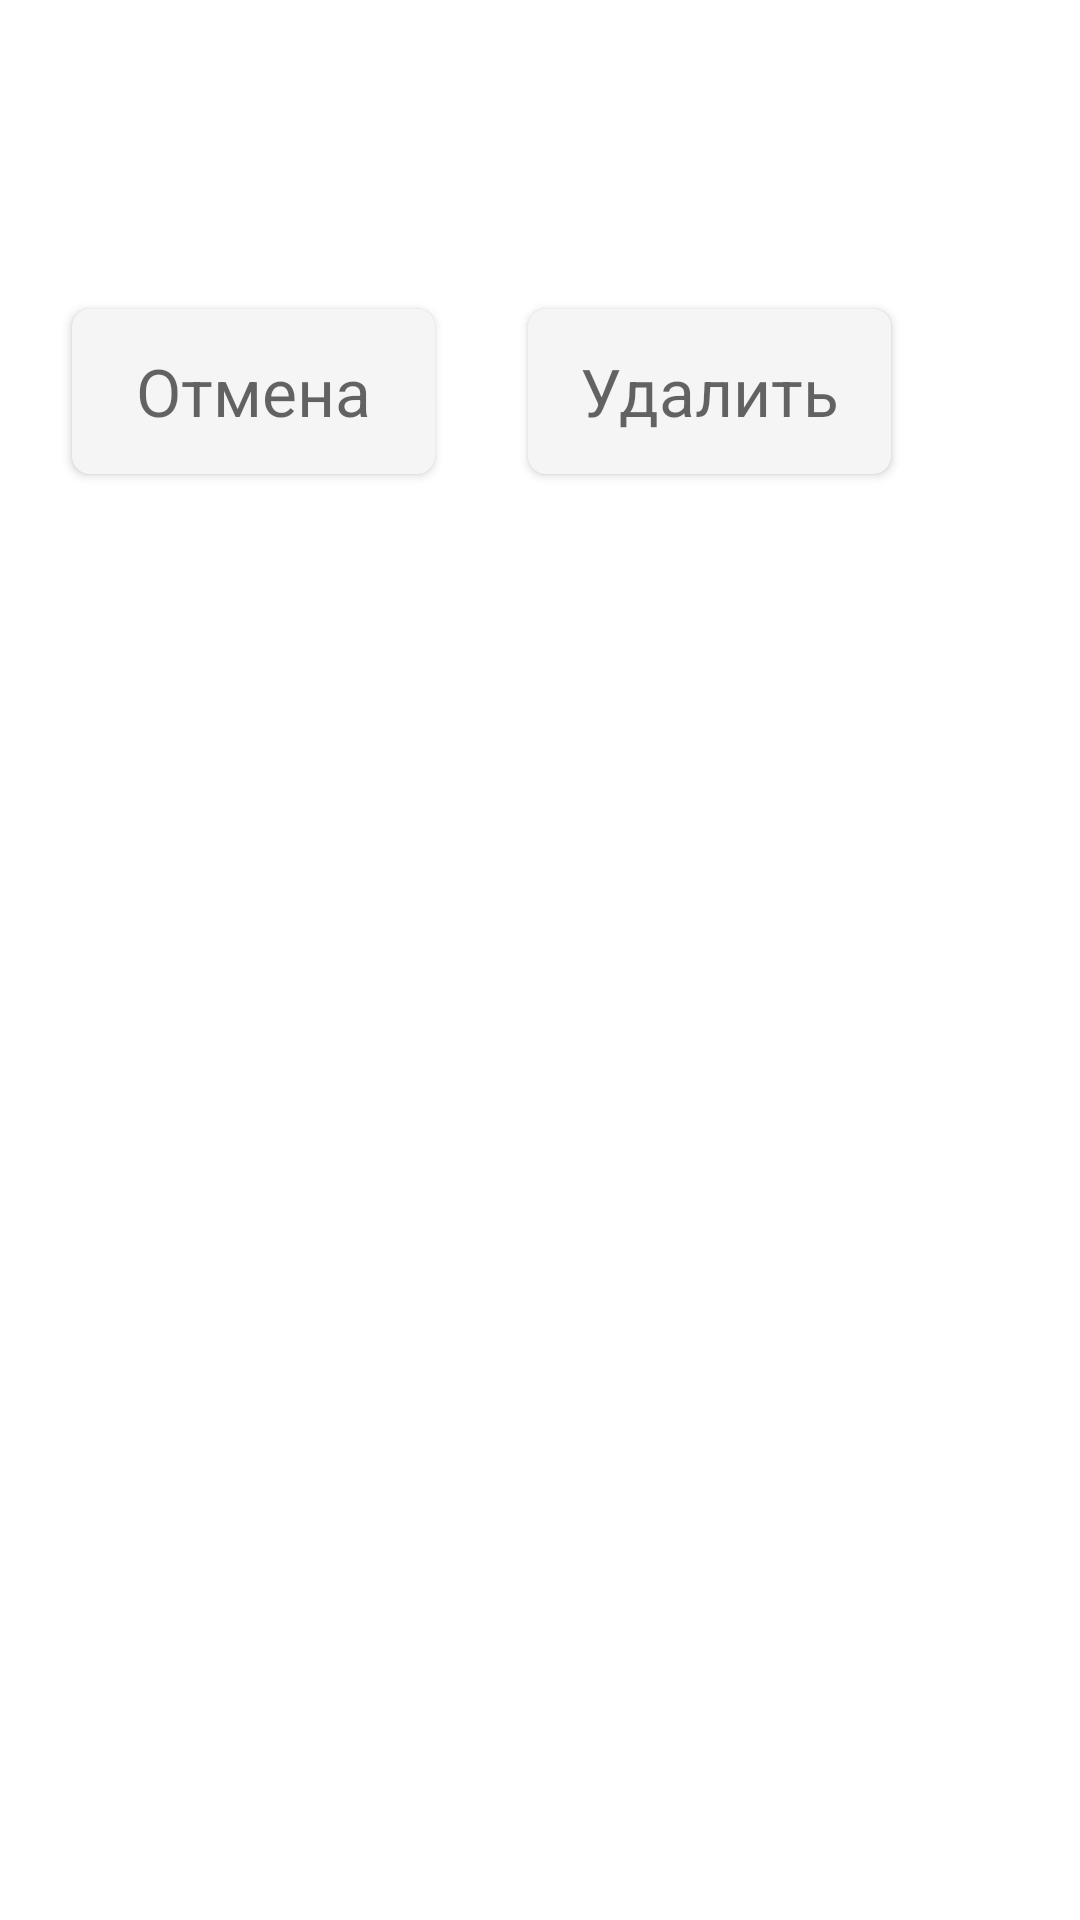

Reconstruct the res/layout file that produces this screen, plus the resources it refers to.
<!-- AndroidManifest.xml: application theme Theme.Converter -->
<!-- res/layout/delete_dialog_fragment.xml -->
<?xml version="1.0" encoding="utf-8"?>
<FrameLayout xmlns:android="http://schemas.android.com/apk/res/android"
    android:layout_width="match_parent"
    android:layout_height="match_parent">

    <androidx.constraintlayout.widget.ConstraintLayout xmlns:app="http://schemas.android.com/apk/res-auto"
        android:layout_width="321dp"
        android:layout_height="179dp"
        android:background="@drawable/rectangle_background_12radius">

        <TextView
            android:id="@+id/dialogText"
            style="@style/dialogText"
            android:layout_marginTop="21dp"
            android:gravity="center_horizontal|center_vertical"
            android:lineSpacingExtra="-1sp"
            app:layout_constraintStart_toStartOf="parent"
            app:layout_constraintTop_toTopOf="parent" />

        <Button
            android:id="@+id/cancelButton"
            android:layout_width="121dp"
            android:layout_height="55dp"
            android:layout_marginStart="24dp"
            android:layout_marginTop="103dp"
            android:background="@drawable/rectangle_background_6radius"
            android:text="@string/dialog_button_text1"
            android:textAppearance="@style/dialogText"
            android:textColor="@color/dialog_button_text"
            app:backgroundTint="@null"
            app:layout_constraintStart_toStartOf="parent"
            app:layout_constraintTop_toTopOf="parent" />

        <Button
            android:id="@+id/deleteButton"
            android:layout_width="121dp"
            android:layout_height="55dp"
            android:layout_marginStart="176dp"
            android:layout_marginTop="103dp"
            android:background="@drawable/rectangle_background_6radius"
            android:text="@string/dialog_button_text2"
            android:textAppearance="@style/dialogText"
            android:textColor="@color/dialog_button_text"
            app:backgroundTint="@null"
            app:layout_constraintStart_toStartOf="parent"
            app:layout_constraintTop_toTopOf="parent" />

    </androidx.constraintlayout.widget.ConstraintLayout>
</FrameLayout>
<!-- resources referenced by this layout -->
<resources>
  <color name="dialog_button_text">#99000000</color>
  <!-- drawable rectangle_background_6radius (drawable) -->
  <?xml version="1.0" encoding="utf-8"?>
  <shape xmlns:android="http://schemas.android.com/apk/res/android"
      android:id="@+id/listview_background_shape">
      <corners android:radius="6dp" />
      <solid android:color="@color/cardView" />
  </shape>
  <string name="dialog_button_text1">Отмена</string>
  <string name="dialog_button_text2">Удалить</string>
  <style name="dialogText">
          <item name="android:layout_width">wrap_content</item>
          <item name="android:layout_height">wrap_content</item>
          <item name="android:textSize">22sp</item>
          <item name="android:textColor">@color/black</item>
      </style>
  <style name="Theme.Converter" parent="Theme.MaterialComponents.DayNight.NoActionBar">
          
          <item name="colorPrimary">@color/label</item>
          <item name="colorPrimaryVariant">@color/purple_700</item>
          <item name="colorOnPrimary">@color/white</item>
          
          <item name="colorSecondary">@color/teal_200</item>
          <item name="colorSecondaryVariant">@color/teal_700</item>
          <item name="colorOnSecondary">@color/black</item>
          
          <item name="android:statusBarColor" tools:targetApi="l">?attr/colorPrimaryVariant</item>
          
      </style>
  <color name="cardView">#F5F5F5</color>
  <color name="black">#000000</color>
  <color name="label">#1789DB</color>
  <color name="purple_700">#FF3700B3</color>
  <color name="white">#FFFFFF</color>
  <color name="teal_200">#FF03DAC5</color>
  <color name="teal_700">#FF018786</color>
</resources>
